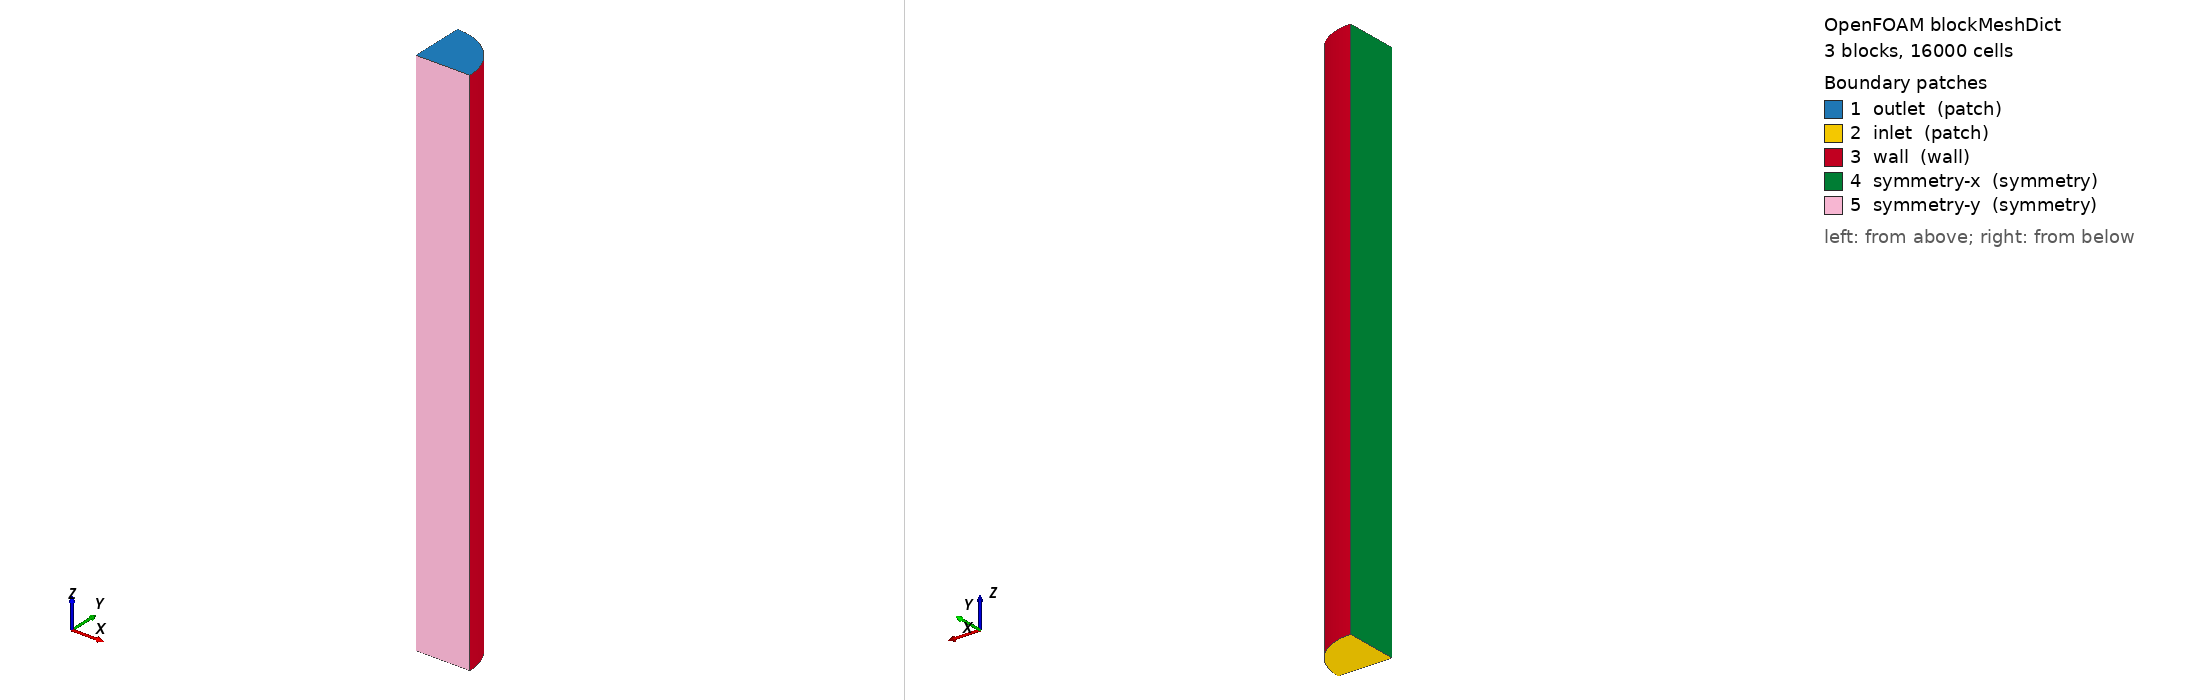

OpenFOAM case: the mesh blockMesh builds from blockMeshDict, 3 block(s), 16000 cells. Boundary patches (legend numbers): 1 outlet (patch), 2 inlet (patch), 3 wall (wall), 4 symmetry-x (symmetry), 5 symmetry-y (symmetry). Left view from above one corner, right view from below the opposite corner. Boundary conditions: 3 field file(s) under 0/; 5 of 5 drawn patches have an entry in a shipped field file.

=== system/blockMeshDict ===
/*--------------------------------*- C++ -*----------------------------------*\
| solids4foam: solid mechanics and fluid-solid interaction simulations        |
| Version:     v2.3                                                           |
| Web:         https://solids4foam.github.io                                  |
| Disclaimer:  This offering is not approved or endorsed by OpenCFD Limited,  |
|              producer and distributor of the OpenFOAM software via          |
|              www.openfoam.com, and owner of the OPENFOAM® and OpenCFD®      |
|              trade marks.                                                   |
\*---------------------------------------------------------------------------*/
FoamFile
{
    version     2.0;
    format      ascii;
    class       dictionary;
    object      blockMeshDict;
}
// * * * * * * * * * * * * * * * * * * * * * * * * * * * * * * * * * * * * * //

scale 1;

vertices
(
    (0 0 0)                  // 0
    (0.003414 0 0)           // 1
    (0.002828 0.002828 0)    // 2
    (0 0.003414 0)           // 3

    (0.005 0 0)              // 4
    (0.003536 0.003536 0)    // 5
    (0 0.005 0)              // 6

    (0 0 0.05)               // 7
    (0.003414 0 0.05)        // 8
    (0.002828 0.002828 0.05) // 9
    (0 0.003414 0.05)        // 10

    (0.005 0 0.05)           // 11
    (0.003536 0.003536 0.05) // 12
    (0 0.005 0.05)           // 13
);

blocks
(
    hex (0 1 2 3 7 8 9 10) (10 10 80) simpleGrading (1 1 1)
    hex (1 4 5 2 8 11 12 9) (5 10 80) simpleGrading (1 1 1)
    hex (3 2 5 6 10 9 12 13) (10 5 80) simpleGrading (1 1 1)
);

edges
(
    arc 4 5 (0.004619 0.001913 0)
    arc 5 6 (0.001913 0.004619 0)

    arc 11 12 (0.004619 0.001913 0.05)
    arc 12 13 (0.001913 0.004619 0.05)
);

patches
(
    patch outlet
    (
        (10 9 8 7)
        (13 12 9 10)
        (12 11 8 9)
    )
    patch inlet
    (
        (0 1 2 3)
        (1 4 5 2)
        (3 2 5 6)
    )
    wall wall
    (
        (13 12 5 6)
        (12 11 4 5)
    )
    symmetry symmetry-x
    (
        (7 10 3 0)
        (10 13 6 3)
    )
    symmetry symmetry-y
    (
        (0 1 8 7)
        (1 4 11 8)
    )
);

mergePatchPairs
(
);

// ************************************************************************* //


=== system/controlDict ===
/*--------------------------------*- C++ -*----------------------------------*\
| solids4foam: solid mechanics and fluid-solid interaction simulations        |
| Version:     v2.0                                                           |
| Web:         https://solids4foam.github.io                                  |
| Disclaimer:  This offering is not approved or endorsed by OpenCFD Limited,  |
|              producer and distributor of the OpenFOAM software via          |
|              www.openfoam.com, and owner of the OPENFOAM® and OpenCFD®      |
|              trade marks.                                                   |
\*---------------------------------------------------------------------------*/
FoamFile
{
    version     2.0;
    format      ascii;
    class       dictionary;
    object      controlDict;
}
// * * * * * * * * * * * * * * * * * * * * * * * * * * * * * * * * * * * * * //

application     solids4Foam;

startFrom       startTime;

startTime       0;

stopAt          endTime;

endTime         0.02;

deltaT          2.5e-5;

writeControl    runTime;

writeInterval   1;

purgeWrite      0;

writeFormat     binary;

writePrecision  6;

writeCompression uncompressed;

timeFormat      general;

timePrecision   6;

runTimeModifiable yes;

adjustTimeStep  no;

functions
{
    forces
    {
        type                forces;
        "libs|functionObjectLibs" ( "libforces.so" );
        outputControl       timeStep;
        outputInterval      1;
        patches             (wall);
        "pName|p"           p;
        "UName|U"           U;
        "rhoName|rho"       rhoInf;
        log                 false;
        rhoInf              1000;
        CofR                (0.5 0.1 0);
    }
    preCICE_Adapter
    {
        type preciceAdapterFunctionObject;
        libs ("libpreciceAdapterFunctionObject.so");
    }
}

// ************************************************************************* //


=== 0/U ===
/*--------------------------------*- C++ -*----------------------------------*\
| solids4foam: solid mechanics and fluid-solid interaction simulations        |
| Version:     v2.3                                                           |
| Web:         https://solids4foam.github.io                                  |
| Disclaimer:  This offering is not approved or endorsed by OpenCFD Limited,  |
|              producer and distributor of the OpenFOAM software via          |
|              www.openfoam.com, and owner of the OPENFOAM® and OpenCFD®      |
|              trade marks.                                                   |
\*---------------------------------------------------------------------------*/
FoamFile
{
    version     2.0;
    format      ascii;
    class       volVectorField;
    object      U;
}
// * * * * * * * * * * * * * * * * * * * * * * * * * * * * * * * * * * * * * //

dimensions      [0 1 -1 0 0 0 0];

internalField   uniform (0 0 0);

boundaryField
{
    symmetry-x
    {
        type         symmetry;
    }
    symmetry-y
    {
        type         symmetry;
    }
    outlet
    {
        type         fluxCorrectedVelocity;
    }
    inlet
    {
        type         fluxCorrectedVelocity;
    }
    wall
    {
        // Default Dirichlet-Neumann approach
        //type         newMovingWallVelocity;
        type         movingWallVelocity;
        value        uniform (0 0 0);

        // Robin-Neumann condition approach
        //type         elasticWallVelocity;
        //value        uniform (0 0 0);
    }
}

// ************************************************************************* //


=== 0/p ===
/*--------------------------------*- C++ -*----------------------------------*\
| solids4foam: solid mechanics and fluid-solid interaction simulations        |
| Version:     v2.3                                                           |
| Web:         https://solids4foam.github.io                                  |
| Disclaimer:  This offering is not approved or endorsed by OpenCFD Limited,  |
|              producer and distributor of the OpenFOAM software via          |
|              www.openfoam.com, and owner of the OPENFOAM® and OpenCFD®      |
|              trade marks.                                                   |
\*---------------------------------------------------------------------------*/
FoamFile
{
    version     2.0;
    format      ascii;
    class       volScalarField;
    object      p;
}
// * * * * * * * * * * * * * * * * * * * * * * * * * * * * * * * * * * * * * //

dimensions      [0 2 -2 0 0 0 0];

internalField   uniform 0;

boundaryField
{
    symmetry-x
    {
        type        symmetry;
    }
    symmetry-y
    {
        type        symmetry;
    }
    outlet
    {
        type        fixedValue;
        value       uniform 0;
    }
    inlet
    {
        // openfoam
        type          uniformFixedValue;
        uniformValue  tableFile;

        // foam extend
        //type        timeVaryingUniformFixedValue;
        "file|fileName"     "$FOAM_CASE/0/time-series";
        outOfBounds         clamp;
    }
    wall
    {
        // Default Dirichlet-Neumann approach
        type       zeroGradient;

        // Robin-Neumann condition approach
        //type        elasticWallPressure;
        //value       uniform 0;
    }
}

// ************************************************************************* //


=== 0/pointDisplacement ===
/*--------------------------------*- C++ -*----------------------------------*\
| solids4foam: solid mechanics and fluid-solid interaction simulations        |
| Version:     v2.3                                                           |
| Web:         https://solids4foam.github.io                                  |
| Disclaimer:  This offering is not approved or endorsed by OpenCFD Limited,  |
|              producer and distributor of the OpenFOAM software via          |
|              www.openfoam.com, and owner of the OPENFOAM® and OpenCFD®      |
|              trade marks.                                                   |
\*---------------------------------------------------------------------------*/
FoamFile
{
    version     2.0;
    format      ascii;
    class       pointVectorField;
    object      pointDisplacement;
}
// * * * * * * * * * * * * * * * * * * * * * * * * * * * * * * * * * * * * * //

dimensions      [0 1 -1 0 0 0 0];

internalField   uniform (0 0 0);

boundaryField
{
    symmetry-x
    {
        type         symmetry;
    }
    symmetry-y
    {
        type         symmetry;
    }
    outlet
    {
        type         fixedValue;
        value        uniform (0 0 0);
    }
    inlet
    {
        type         fixedValue;
        value        uniform (0 0 0);
    }
    wall
    {
        type         fixedValue;
        value        uniform (0 0 0);
    }
}

// ************************************************************************* //
